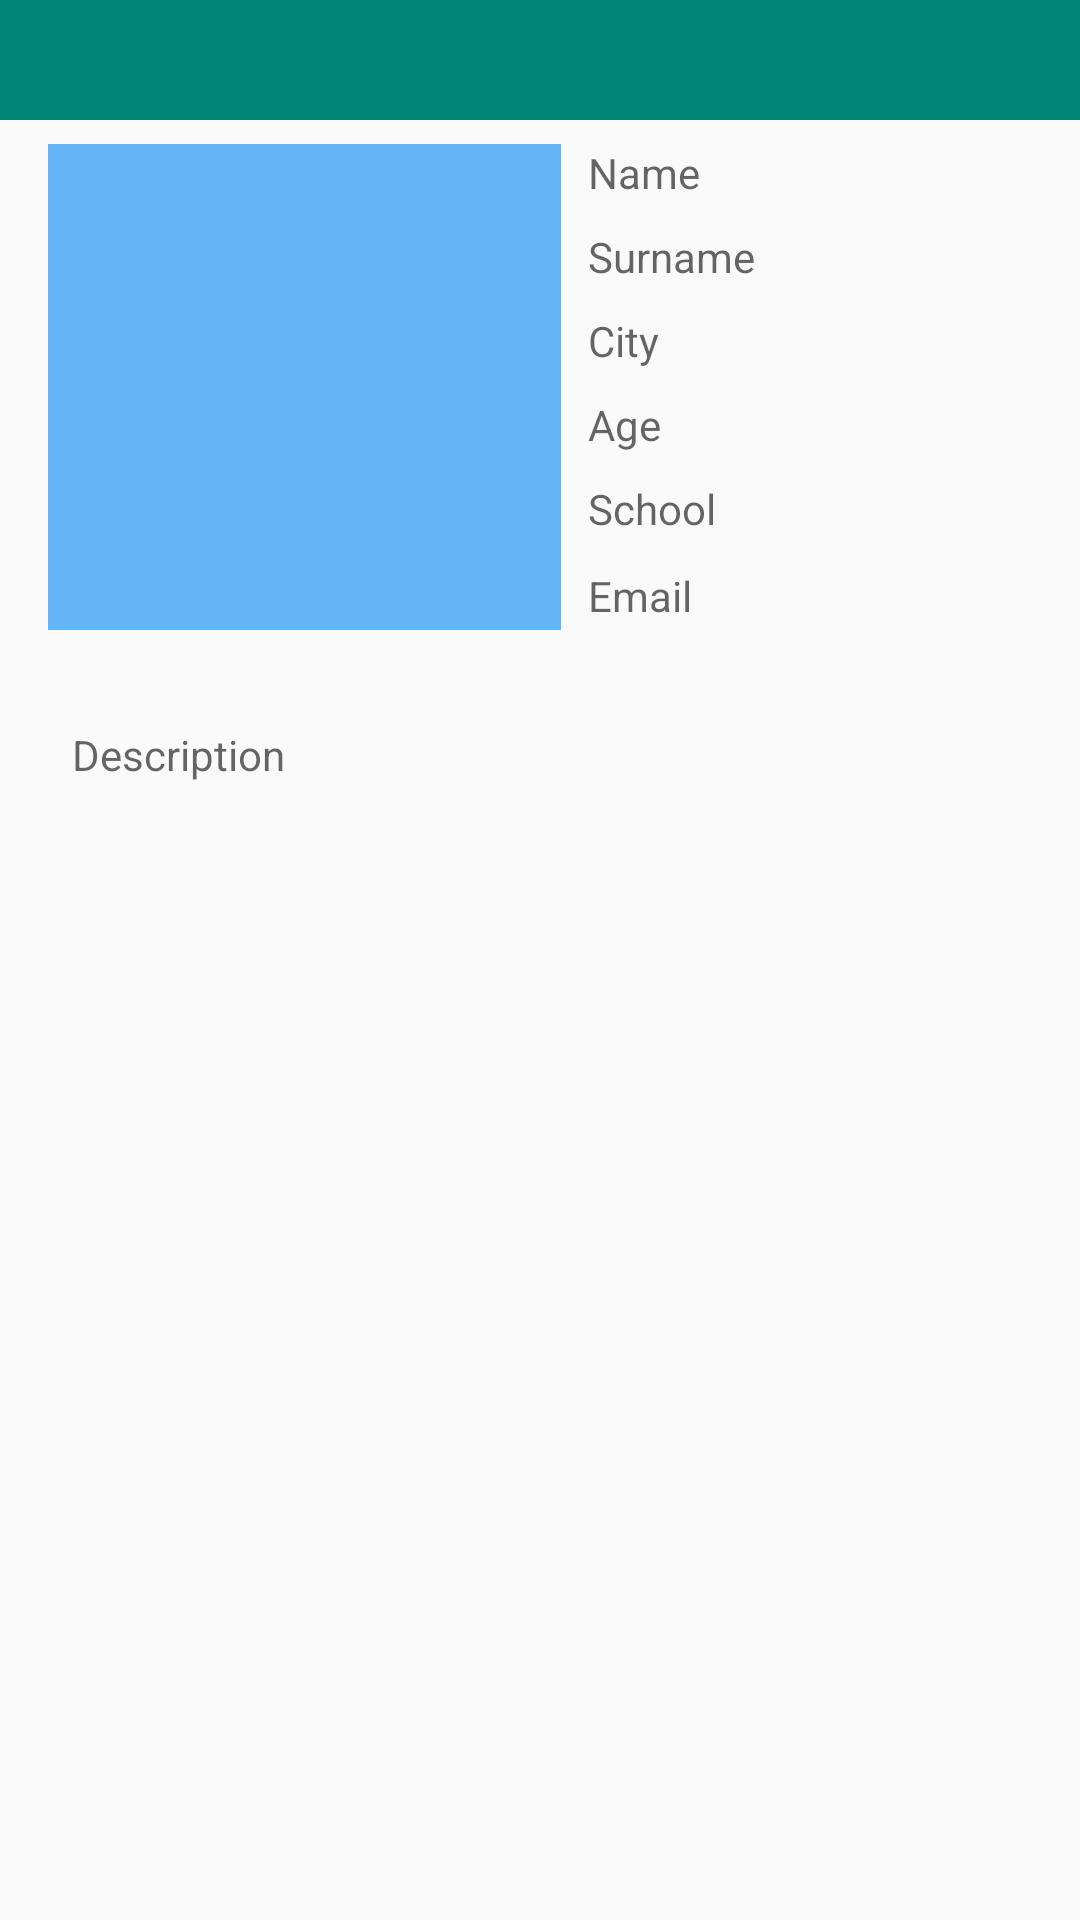

Layout XML and referenced resources for this Android screen:
<!-- AndroidManifest.xml: application theme NoTheme -->
<!-- res/layout/customview.xml -->
<?xml version="1.0" encoding="utf-8"?>
<android.support.constraint.ConstraintLayout
    xmlns:android="http://schemas.android.com/apk/res/android"
    xmlns:app="http://schemas.android.com/apk/res-auto"
    xmlns:tools="http://schemas.android.com/tools"
    android:layout_width="match_parent"
    android:layout_height="match_parent">

    <TextView
        android:id="@+id/textView"
        android:layout_width="410dp"
        android:layout_height="40dp"
        android:background="@color/colorPrimary"
        android:includeFontPadding="true"
        android:text=""
        android:textAlignment="center"
        android:textIsSelectable="false"
        android:textSize="24sp"
        app:fontFamily="sans-serif-black"
        app:layout_constraintEnd_toEndOf="parent"
        app:layout_constraintStart_toStartOf="parent"
        app:layout_constraintTop_toTopOf="parent" />

    <ImageView
        android:id="@+id/imageViewCustomView"
        android:layout_width="171dp"
        android:layout_height="162dp"
        android:layout_marginStart="16dp"
        android:layout_marginLeft="16dp"
        android:layout_marginTop="8dp"
        android:onClick="selectImage"
        app:layout_constraintStart_toStartOf="parent"
        app:layout_constraintTop_toBottomOf="@+id/textView"
        app:srcCompat="@color/colorBlue300" />

    <TextView
        android:id="@+id/textName"
        android:layout_width="145dp"
        android:layout_height="20dp"
        android:layout_marginStart="8dp"
        android:layout_marginLeft="8dp"
        android:layout_marginTop="8dp"
        android:layout_marginEnd="8dp"
        android:layout_marginRight="8dp"
        android:ems="10"
        android:hint="Name"
        android:inputType="textPersonName"
        app:layout_constraintEnd_toEndOf="parent"
        app:layout_constraintHorizontal_bias="0.079"
        app:layout_constraintStart_toEndOf="@+id/imageViewCustomView"
        app:layout_constraintTop_toBottomOf="@+id/textView" />

    <TextView
        android:id="@+id/textSurname"
        android:layout_width="145dp"
        android:layout_height="20dp"
        android:layout_marginStart="8dp"
        android:layout_marginLeft="8dp"
        android:layout_marginTop="8dp"
        android:layout_marginEnd="8dp"
        android:layout_marginRight="8dp"
        android:ems="10"
        android:hint="Surname"
        android:inputType="textPersonName"
        app:layout_constraintEnd_toEndOf="parent"
        app:layout_constraintHorizontal_bias="0.079"
        app:layout_constraintStart_toEndOf="@+id/imageViewCustomView"
        app:layout_constraintTop_toBottomOf="@+id/textName" />

    <TextView
        android:id="@+id/TextCity"
        android:layout_width="145dp"
        android:layout_height="20dp"
        android:layout_marginStart="8dp"
        android:layout_marginLeft="8dp"
        android:layout_marginTop="8dp"
        android:layout_marginEnd="8dp"
        android:layout_marginRight="8dp"
        android:ems="10"
        android:hint="City"
        android:inputType="textPersonName"
        app:layout_constraintEnd_toEndOf="parent"
        app:layout_constraintHorizontal_bias="0.079"
        app:layout_constraintStart_toEndOf="@+id/imageViewCustomView"
        app:layout_constraintTop_toBottomOf="@+id/textSurname" />

    <TextView
        android:id="@+id/TextAgeRange"
        android:layout_width="145dp"
        android:layout_height="20dp"
        android:layout_marginStart="8dp"
        android:layout_marginLeft="8dp"
        android:layout_marginTop="8dp"
        android:layout_marginEnd="8dp"
        android:layout_marginRight="8dp"
        android:ems="10"
        android:hint="Age"
        android:inputType="textPersonName"
        app:layout_constraintEnd_toEndOf="parent"
        app:layout_constraintHorizontal_bias="0.079"
        app:layout_constraintStart_toEndOf="@+id/imageViewCustomView"
        app:layout_constraintTop_toBottomOf="@+id/TextCity" />

    <TextView
        android:id="@+id/TextSchoolStatus"
        android:layout_width="145dp"
        android:layout_height="20dp"
        android:layout_marginStart="8dp"
        android:layout_marginLeft="8dp"
        android:layout_marginTop="8dp"
        android:layout_marginEnd="8dp"
        android:layout_marginRight="8dp"
        android:ems="10"
        android:hint="School"
        android:inputType="textPersonName"
        app:layout_constraintEnd_toEndOf="parent"
        app:layout_constraintHorizontal_bias="0.079"
        app:layout_constraintStart_toEndOf="@+id/imageViewCustomView"
        app:layout_constraintTop_toBottomOf="@+id/TextAgeRange" />

    <TextView
        android:id="@+id/TextDescription"
        android:layout_width="280dp"
        android:layout_height="45dp"
        android:layout_marginStart="24dp"
        android:layout_marginLeft="24dp"
        android:layout_marginTop="32dp"
        android:ems="10"
        android:hint="Description"
        android:inputType="textPersonName"
        app:layout_constraintStart_toStartOf="parent"
        app:layout_constraintTop_toBottomOf="@+id/imageViewCustomView" />

    <TextView
        android:id="@+id/emailText"
        android:layout_width="145dp"
        android:layout_height="20dp"
        android:layout_marginTop="8dp"
        android:layout_marginBottom="8dp"
        android:hint="Email"
        app:layout_constraintBottom_toTopOf="@+id/TextDescription"
        app:layout_constraintStart_toStartOf="@+id/TextSchoolStatus"
        app:layout_constraintTop_toBottomOf="@+id/TextSchoolStatus"
        app:layout_constraintVertical_bias="0.04" />

</android.support.constraint.ConstraintLayout>
<!-- resources referenced by this layout -->
<resources>
  <color name="colorBlue300">#64B5F6</color>
  <color name="colorPrimary">#008577</color>
  <style name="NoTheme" parent="Theme.AppCompat.DayNight.NoActionBar">
  
  
      </style>
</resources>
